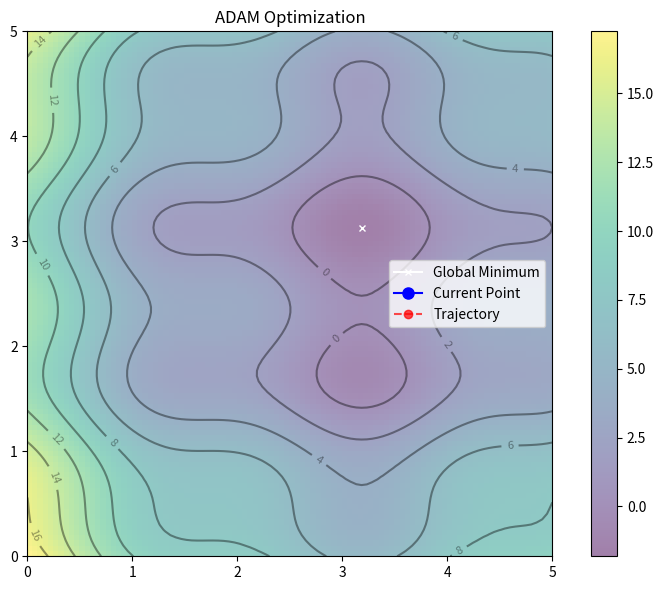

Recreate this plot in Python. (Note: this script raises an exception after producing the figure.)
import numpy as np
import matplotlib.pyplot as plt
from matplotlib.animation import FuncAnimation

# Define the objective function
def f(x, y):
    "Objective function"
    return (x-3.14)**2 + (y-2.72)**2 + np.sin(3*x+1.41) + np.sin(4*y-1.73)

# Define the gradient of f (analytical derivatives)
def grad_f(x, y):
    "Gradient of f with respect to x and y"
    df_dx = 2*(x-3.14) + 3*np.cos(3*x+1.41)
    df_dy = 2*(y-2.72) + 4*np.cos(4*y-1.73)
    return np.array([df_dx, df_dy])

# Create a grid and compute f for contour plotting
x_grid, y_grid = np.meshgrid(np.linspace(0,5,100), np.linspace(0,5,100))
z = f(x_grid, y_grid)

# Compute the global minimum on the grid for reference
z_flat = z.ravel()
x_flat = x_grid.ravel()
y_flat = y_grid.ravel()
x_min = x_flat[z_flat.argmin()]
y_min = y_flat[z_flat.argmin()]

# ADAM hyper-parameters
lr = 0.05       # Learning rate
beta1 = 0.9     # Exponential decay rate for the first moment estimates
beta2 = 0.999   # Exponential decay rate for the second moment estimates
epsilon = 1e-8  # Small constant to avoid division by zero

# Initialize the point (starting from a random location) and ADAM variables
np.random.seed(100)
current_point = np.random.rand(2) * 5
m = np.zeros(2)
v = np.zeros(2)
t = 0  # Time step

# For storing the trajectory
points_history = [current_point.copy()]

def update():
    "Perform one iteration of ADAM optimization"
    global current_point, m, v, t
    t += 1
    g = grad_f(current_point[0], current_point[1])
    # Update biased first moment estimate
    m = beta1 * m + (1 - beta1) * g
    # Update biased second moment estimate
    v = beta2 * v + (1 - beta2) * (g ** 2)
    # Compute bias-corrected first moment estimate
    m_hat = m / (1 - beta1 ** t)
    # Compute bias-corrected second moment estimate
    v_hat = v / (1 - beta2 ** t)
    # Update the parameters
    current_point = current_point - lr * m_hat / (np.sqrt(v_hat) + epsilon)
    points_history.append(current_point.copy())

# Set up the base figure: the contour map
fig, ax = plt.subplots(figsize=(8,6))
fig.set_tight_layout(True)
img = ax.imshow(z, extent=[0, 5, 0, 5], origin='lower', cmap='viridis', alpha=0.5)
fig.colorbar(img, ax=ax)
ax.plot([x_min], [y_min], marker='x', markersize=5, color="white", label="Global Minimum")
contours = ax.contour(x_grid, y_grid, z, 10, colors='black', alpha=0.4)
ax.clabel(contours, inline=True, fontsize=8, fmt="%.0f")
point_plot, = ax.plot([], [], marker='o', color='blue', markersize=8, label="Current Point")
traj_plot, = ax.plot([], [], marker='o', color='red', linestyle='--', alpha=0.7, label="Trajectory")
ax.set_xlim([0,5])
ax.set_ylim([0,5])
ax.set_title('ADAM Optimization')
ax.legend()

def animate(i):
    "Animate one iteration of ADAM and update the plot"
    update()
    title = 'Iteration {:02d}'.format(i)
    ax.set_title(title)
    # Update current point and trajectory
    traj = np.array(points_history)
    traj_plot.set_data(traj[:,0], traj[:,1])
    point_plot.set_data([current_point[0]], [current_point[1]])
    return point_plot, traj_plot

# Use the Pillow writer to save the animation as a GIF
anim = FuncAnimation(fig, animate, frames=range(1, 50), interval=500, blit=False, repeat=True)
anim.save("images/ADAM.gif", dpi=120, writer="pillow")

final_obj = f(current_point[0], current_point[1])
print("ADAM found best solution at f({})={}".format(current_point, final_obj))
print("Global optimal on grid at f({})={}".format([x_min, y_min], f(x_min, y_min)))
